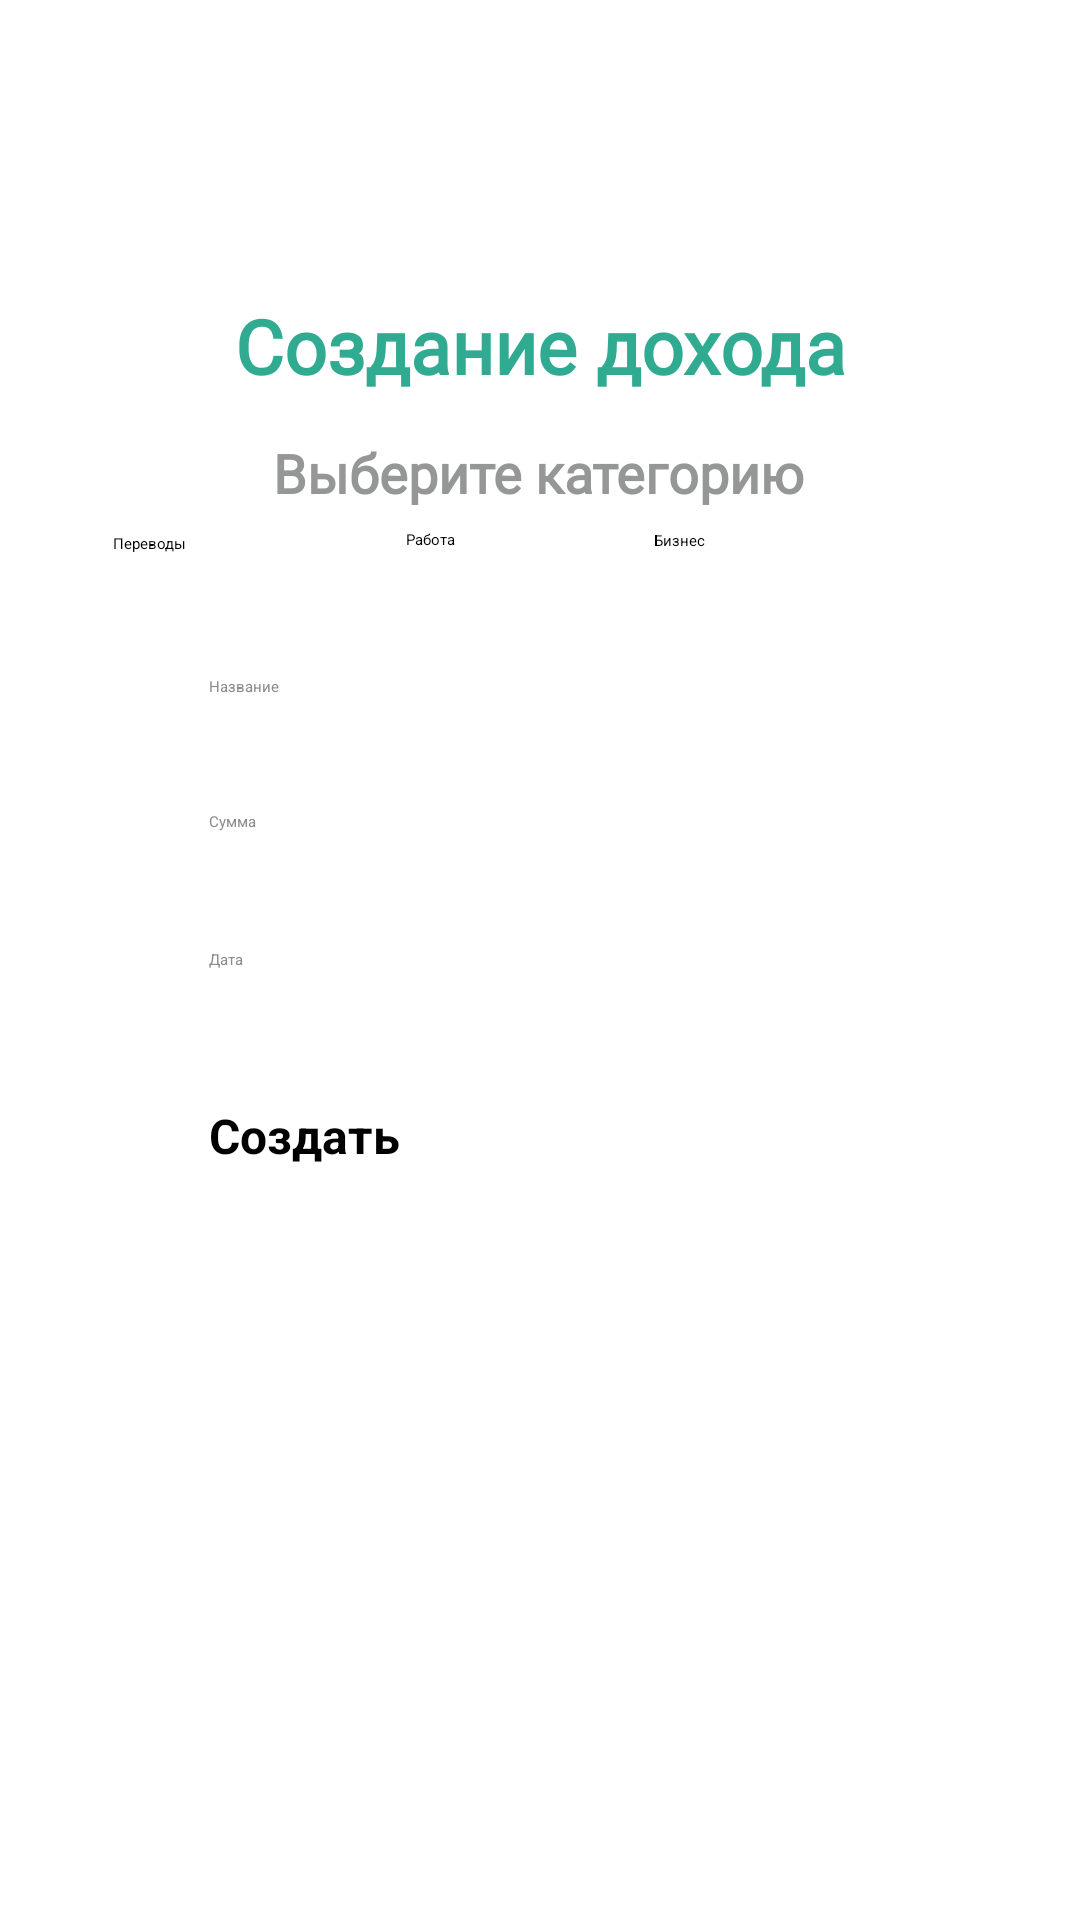

Android layout source for this screen:
<!-- AndroidManifest.xml: application theme Theme.MyFinance -->
<!-- res/layout/activity_make_income.xml -->
<?xml version="1.0" encoding="utf-8"?>
<androidx.constraintlayout.widget.ConstraintLayout xmlns:android="http://schemas.android.com/apk/res/android"
    xmlns:app="http://schemas.android.com/apk/res-auto"
    xmlns:tools="http://schemas.android.com/tools"
    android:id="@+id/main"
    android:layout_width="match_parent"
    android:background="#FFF"
    android:layout_height="match_parent"
    android:orientation="vertical"
    tools:context=".MakeIncomeActivity">


    <TextView
        android:id="@+id/textView"
        android:layout_width="wrap_content"
        android:layout_height="wrap_content"
        android:layout_gravity="center"
        android:fontFamily="@font/inter_bold"
        android:text="Создание дохода"
        android:textColor="#30AA90"
        android:textSize="25sp"
        android:textStyle="bold"
        app:layout_constraintBottom_toBottomOf="parent"
        app:layout_constraintEnd_toEndOf="parent"
        app:layout_constraintStart_toStartOf="parent"
        app:layout_constraintTop_toTopOf="parent"
        app:layout_constraintVertical_bias="0.162" />

    <TextView
        android:id="@+id/textView5"
        android:layout_width="wrap_content"
        android:layout_height="wrap_content"
        android:layout_gravity="center"
        android:fontFamily="@font/inter_bold"
        android:text="Выберите категорию"
        android:textColor="#959797"
        android:textSize="18dp"
        android:textStyle="bold"
        app:layout_constraintBottom_toBottomOf="parent"
        app:layout_constraintEnd_toEndOf="parent"
        app:layout_constraintHorizontal_bias="0.497"
        app:layout_constraintStart_toStartOf="parent"
        app:layout_constraintTop_toTopOf="parent"
        app:layout_constraintVertical_bias="0.236" />

    <CheckBox
        android:id="@+id/checkBox"
        android:layout_width="119dp"
        android:layout_height="47dp"
        android:text="Бизнес"
        app:layout_constraintBottom_toBottomOf="parent"
        app:layout_constraintEnd_toEndOf="parent"
        app:layout_constraintHorizontal_bias="0.904"
        app:layout_constraintStart_toStartOf="parent"
        app:layout_constraintTop_toTopOf="parent"
        app:layout_constraintVertical_bias="0.298" />

    <CheckBox
        android:id="@+id/checkBox2"
        android:layout_width="102dp"
        android:layout_height="48dp"
        android:text="Работа"
        app:layout_constraintBottom_toBottomOf="parent"
        app:layout_constraintEnd_toEndOf="parent"
        app:layout_constraintHorizontal_bias="0.524"
        app:layout_constraintStart_toStartOf="parent"
        app:layout_constraintTop_toTopOf="parent"
        app:layout_constraintVertical_bias="0.298" />

    <CheckBox
        android:id="@+id/checkBox3"
        android:layout_width="116dp"
        android:layout_height="46dp"
        android:text="Переводы"
        app:layout_constraintBottom_toBottomOf="parent"
        app:layout_constraintEnd_toEndOf="parent"
        app:layout_constraintHorizontal_bias="0.155"
        app:layout_constraintStart_toStartOf="parent"
        app:layout_constraintTop_toTopOf="parent"
        app:layout_constraintVertical_bias="0.299" />

    <EditText
        android:id="@+id/income_name"
        android:layout_width="220dp"
        android:layout_height="50dp"
        android:layout_gravity="center"
        android:ems="10"
        android:hint="Название"
        android:inputType="text"
        android:textColor="#000000"
        android:textColorHint="#8C8B8B"
        app:layout_constraintBottom_toBottomOf="parent"
        app:layout_constraintEnd_toEndOf="parent"
        app:layout_constraintHorizontal_bias="0.497"
        app:layout_constraintStart_toStartOf="parent"
        app:layout_constraintTop_toTopOf="parent"
        app:layout_constraintVertical_bias="0.382" />

    <EditText
        android:id="@+id/income_date"
        android:layout_width="220dp"
        android:layout_height="50dp"
        android:layout_gravity="center"
        android:ems="10"
        android:hint="Дата"
        android:inputType="text"
        android:textColor="#000000"
        android:textColorHint="#8C8B8B"
        app:layout_constraintBottom_toBottomOf="parent"
        app:layout_constraintEnd_toEndOf="parent"
        app:layout_constraintHorizontal_bias="0.497"
        app:layout_constraintStart_toStartOf="parent"
        app:layout_constraintTop_toTopOf="parent"
        app:layout_constraintVertical_bias="0.536" />

    <EditText
        android:id="@+id/income_amount"
        android:layout_width="220dp"
        android:layout_height="50dp"
        android:layout_gravity="center"
        android:ems="10"
        android:hint="Сумма"
        android:inputType="textEmailAddress"
        android:textColor="#000000"
        android:textColorHint="#8C8B8B"
        app:layout_constraintBottom_toBottomOf="parent"
        app:layout_constraintEnd_toEndOf="parent"
        app:layout_constraintHorizontal_bias="0.497"
        app:layout_constraintStart_toStartOf="parent"
        app:layout_constraintTop_toTopOf="parent"
        app:layout_constraintVertical_bias="0.458" />

    <Button
        android:id="@+id/button_income"
        android:layout_width="220dp"
        android:layout_height="50dp"
        android:layout_gravity="center"
        android:backgroundTint="#30AA90"
        android:text="Создать"
        android:textSize="16sp"
        android:textStyle="bold"
        app:layout_constraintBottom_toBottomOf="parent"
        app:layout_constraintEnd_toEndOf="parent"
        app:layout_constraintHorizontal_bias="0.497"
        app:layout_constraintStart_toStartOf="parent"
        app:layout_constraintTop_toTopOf="parent"
        app:layout_constraintVertical_bias="0.623" />


</androidx.constraintlayout.widget.ConstraintLayout>
<!-- resources referenced by this layout -->
<resources>

</resources>
